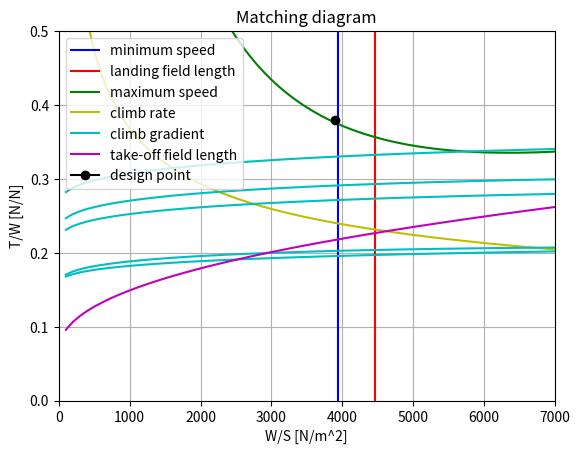

Python code for this plot:
from matplotlib import pyplot as plt
import numpy as np
from math import sqrt, pi, ceil



#ISA calculator (under 11km)
def ISA(h, deltaT):
    T0 = 288.15 + deltaT
    T = T0 - 0.0065*h
    p = 101325*(T/T0)**(g/1.8655)
    rho = 1.225*(T/T0)**(g/1.8655-1)
    return p, T, rho

#lapse rate calculator
def lapserate(M,T,p):
    Tt = T*(1+0.2*M**2)
    pt = p*(1+0.2*M**2)**3.5
    theta = Tt/288.15
    delta = pt/101325
    
    a = delta*(1-(0.43+0.014*Bp)*np.sqrt(M))
    return a

#diagram limits calculators
def minspd():
    Vapp = data[0,0]
    h = data[0,1]
    deltaT = data[0,2]
    CLmax = data[0,3]
    Tfrac = data[0,4]
    B = data[0,5]
    p, T, rho = ISA(h,deltaT)
    
    WpS_max = 1/B * rho/2 * (Vapp/1.23)**2 * CLmax
    return WpS_max

def landfdlen():
    Llf = data[1,0]
    h = data[1,1]
    deltaT = data[1,2]
    CLmax = data[1,3]
    Tfrac = data[1,4]
    B = data[1,5]
    p, T, rho = ISA(h,deltaT)
    
    WpS_max = 1/B * Llf/0.45 * rho*CLmax/2
    return WpS_max

def maxspd():
    M = data[2,0]
    h = data[2,1]
    deltaT = data[2,2]
    CLmax = data[2,3]
    Tfrac = data[2,4]
    B = data[2,5]
    CD0 = aero[3,0]
    e = aero[3,1]
    CL_LpD_max = sqrt(pi*e*A*CD0)
    p, T, rho = ISA(h,deltaT)

    a = lapserate(M,T,p)
    V = M*sqrt(401.8*T)
    T1 = CD0*rho*V**2 * 0.5
    T2 = 2/(pi*e*A*rho*V**2)
    TpW_min = B/a*(T1/(B*graph[:,0]) + B*graph[:,0]*T2)
    return TpW_min

def climbrate():
    c = data[3,0]
    h = data[3,1]
    deltaT = data[3,2]
    CLmax = data[3,3]
    Tfrac = data[3,4]
    B = data[3,5]
    CD0 = aero[3,0]
    e = aero[3,1]
    CL_LpD_max = sqrt(pi*e*A*CD0)
    p, T, rho = ISA(h,deltaT)

    V = np.sqrt(graph[:,0]*2/(rho*CL_LpD_max))
    M = V/sqrt(401.8*T)
    a = lapserate(M,T,p)
    TpW_min = B/a*(c/V+2*CD0/CL_LpD_max)
    return TpW_min

def climbgrad(i):
    G = data[4+i,0]
    h = data[4+i,1]
    deltaT = data[4+i,2]
    CLmax = data[4+i,3]
    Tfrac = data[4+i,4]
    B = data[4+i,5]
    CD0 = aero[i,0]
    e = aero[i,1]
    CL_LpD_max = sqrt(pi*e*A*CD0)
    p, T, rho = ISA(h,deltaT)

    V = np.sqrt(graph[:,0]*2/(rho*CL_LpD_max))
    M = V/sqrt(401.8*T)
    a = lapserate(M,T,p)
    TpW_min = 1/Tfrac*B/a*(G+2*CD0/CL_LpD_max)
    return TpW_min

def takofdlen():
    Lto = data[9,0]
    h = data[9,1]
    deltaT = data[9,2]
    CLmax = data[9,3]/1.13**2
    Tfrac = data[9,4]
    B = data[9,5]
    CD0 = aero[5,0]
    e = aero[5,1]
    CL_LpD_max = sqrt(pi*e*A*CD0)
    p, T, rho = ISA(h,deltaT)

    V = np.sqrt(graph[:,0]*2/(rho*CLmax))
    M = V/sqrt(401.8*T)
    a = lapserate(M,T,p)
    TpW_min = 1.15*a*np.sqrt(1/Tfrac*graph[:,0]/(0.85*pi*Lto*rho*g*A*e)) + 1/Tfrac*4*11/Lto
    return TpW_min



#dimension of table (entries x functions)
dimension = (70,10)
step = 100

#initialize graph for matching diagram - first column is W/S
graph = np.zeros(dimension)
graph[:,0] = np.arange(step,step*dimension[0]+1,step)



#ALL THE INPUT DATA

                    #value  #height     #deltaT #CLmax  #Tfrac  #mfrac
data = np.array([[  60,     0,          0,      2.3,    0.0,    0.85],  #minimum speed
                 [  1210,   0,          0,      2.3,    0.0,    0.85],  #landing field length
                 [  0.77,   10668,      0,      1.5,    1.0,    0.95],  #maximum speed (mach)
                 [  12.7,   0,          0,      1.5,    1.0,    0.95],  #minimum climb rate
                 [  0.032,  0,          0,      2.3,    1.0,    1.00],  #G_119
                 [  0,      0,          0,      1.9,    0.5,    1.00],  #G_121a
                 [  0.024,  0,          0,      1.9,    0.5,    1.00],  #G_121b
                 [  0.012,  0,          0,      1.5,    0.5,    1.00],  #G_121c
                 [  0.021,  0,          0,      2.3,    0.5,    1.00],  #G_121d
                 [  1296,   0,          0,      1.9,    0.5,    1.00]]) #take-off field length

                    #CD_0   #e
aero = np.array([[  0.0822, 0.984],     #DOWN, L    - G_119
                 [  0.0562, 0.892],     #DOWN, TO   - G_121a
                 [  0.0387, 0.892],     #UP, TO     - G_121b
                 [  0.0192, 0.823],     #UP, CR     - G_121c    - also for every other calculation
                 [  0.0647, 0.984],     #UP, L      - G_121d
                 [  0.0562, 0.892]])    #DOWN, TO   - take-off field length
A = 7.5     #aspect ratio
Bp = 9      #bypass ratio
g = 9.80665



#MAKING THE GRAPH

#minimum speed
WpS_1 = minspd()
plt.axvline(x = WpS_1, color = 'b', label = 'minimum speed')

#landing field length
WpS_2 = landfdlen()
plt.axvline(x = WpS_2, color = 'r', label = 'landing field length')

#cruise speed
graph[:,1] = maxspd()
plt.plot(graph[:,0], graph[:,1], color = 'g', label = 'maximum speed')

#climb rate
graph[:,2] = climbrate()
plt.plot(graph[:,0], graph[:,2], color = 'y', label = 'climb rate')

#climb gradients
lab = 'climb gradient'
for i in range(0,5):
    graph[:,3+i] = climbgrad(i)
    plt.plot(graph[:,0], graph[:,3+i], color = 'c', label = lab)
    lab = '_Hidden label'

#take-off field length
graph[:,8] = takofdlen()
plt.plot(graph[:,0], graph[:,8], color = 'm', label = 'take-off field length')



#design point selection
if WpS_1 < WpS_2:
    WpS_min = WpS_1 - WpS_1%step
else:
    WpS_min = WpS_2 - WpS_2%step
WpS_list = list(graph[:,0])
TpW_max = ceil(100*max(graph[WpS_list.index(WpS_min),1:]))/100
print(WpS_min,TpW_max)
plt.plot(WpS_min, TpW_max, marker = 'o', color = 'k', label = 'design point')



#making the graph
plt.title('Matching diagram')
plt.legend()
plt.xlabel('W/S [N/m^2]')
plt.ylabel('T/W [N/N]')
plt.xlim(0,dimension[0]*step)
plt.ylim(0,0.5)
plt.grid()
plt.show()


